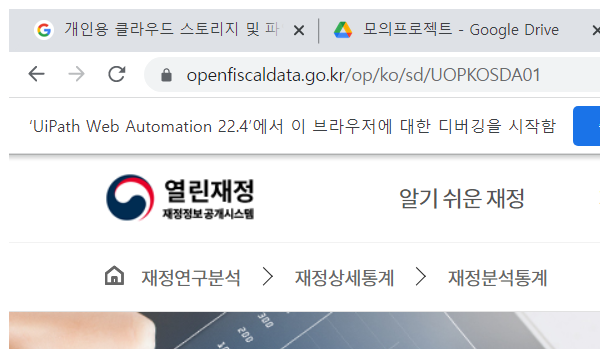
Task: 재무_KS_재정통계자료작성
Workflow: 103_KS_openFiscalData_output

Step 1: Attach Browser 'chrome.exe 열린재정' in window '열린재정 | 재정연구분석 | 재정상세통계 | 재정분석통계' (chrome.exe)

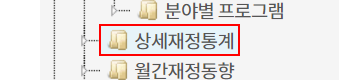
Step 2: click on the link '상세재정통계'

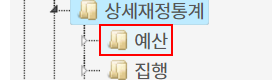
Step 3: click on the link '예산'

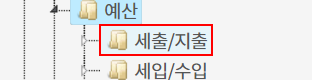
Step 4: click on the link '세출/지출'
